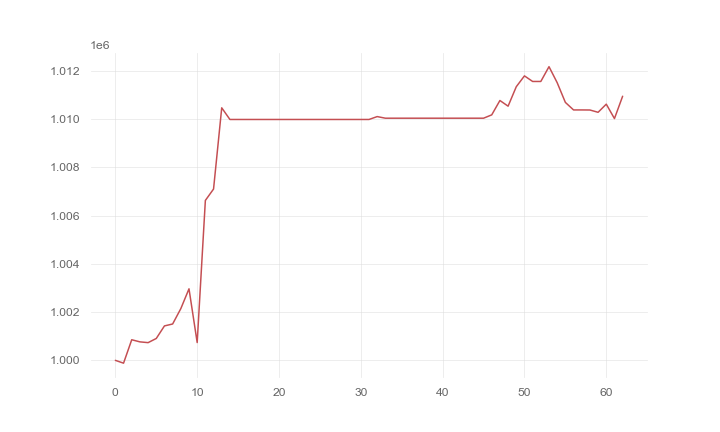

The file beside this chart, header and first rows:
, 0
0, 1000000
1, 999883
2, 1000854
3, 1000766
4, 1000734
5, 1000907
6, 1001427
7, 1001506
8, 1002143
9, 1002965
10, 1000737
11, 1006627
12, 1007100
13, 1010465
14, 1009983
15, 1009983
16, 1009983
17, 1009983
18, 1009983
19, 1009983
20, 1009983
21, 1009983
22, 1009983
23, 1009983
24, 1009983
25, 1009983
26, 1009983
27, 1009983
28, 1009983
29, 1009983
30, 1009983
31, 1009983
32, 1010102
33, 1010035
34, 1010035
35, 1010035
36, 1010035
37, 1010035
38, 1010035
39, 1010035
40, 1010035
41, 1010035
42, 1010035
43, 1010035
44, 1010035
45, 1010035
46, 1010173
47, 1010769
48, 1010534
49, 1011340
50, 1011789
51, 1011558
52, 1011558
53, 1012171
54, 1011507
55, 1010690
56, 1010378
57, 1010378
58, 1010375
59, 1010280
... 3 more rows
